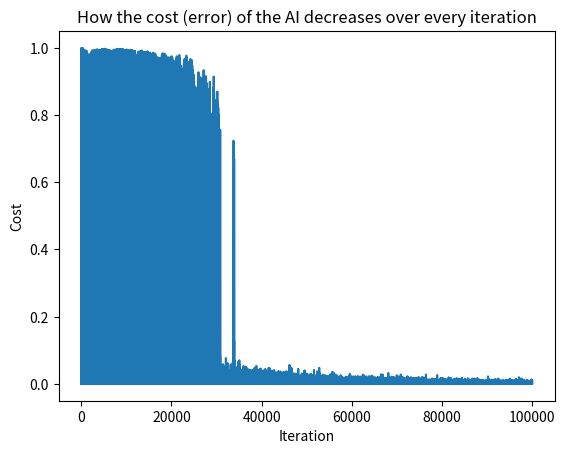

This chart was generated by the following Python code:
from matplotlib import pyplot as plt
from random import shuffle
import numpy as np

#project: predicting flower types
#watch https://youtu.be/ZzWaow1Rvho for context

#in the form [[length, width, type (0 is a blue flower, 1 is red)]]
data = [[3,   1.5, 1],
        [2,   1,   0],
        [4,   1.5, 1],
        [3,   1,   0],
        [3.5, 0.5, 1],
        [2,   0.5, 0],
        [5.5, 1,   1],
        [1,   1,   0]]

mysteryFlower = [4.5, 1]

#the network

#       o    flower type
#      / \     w1, w2, b (weights and biases)
#     o   o  length, width

w1 = np.random.randn() #selects a random float from the 'normal' (?)
                       #very basically between -3 and 3
w2 = np.random.randn()
b = np.random.randn()

def sigmoid(x):
    return 1 / (1 + np.exp(-x))

def sigmoid_prime(x): #this is the 'derivative of sigmoid'
    return sigmoid(x) * (1 - sigmoid(x))

#----------training loop-----------#
learningRate = 2 #read on to see why this matters
                 #try changing this!!
costs = []
for i in range(100000):
    ri = np.random.randint(len(data)) #ri = random index
                                      #used to pick a random data in the list
    flower = data[ri]

    z = (flower[0] * w1) + (flower[1] * w2) + b #the weighted average of the point's features

    pred = sigmoid(z)

    target = flower[2] #the type of flower
    cost = (pred - target) ** 2 #how good the prediction is (the lower the cost, the better

    costs.append(cost)
    #here's the funky derivative part
    #(i think) derivatives just show how something changes when you change something linked to it
    #apparently there's an automatic way to find derivatives
    #but we're putting ourselves through the pain of doing it ourselves
    #for 'demonstration purposes'

    #breaking down var names: dVar_Anothervar
    #                         d = derivative of
    #                         _ = with respect to
    #except sometimes there's another d behind the second var
    #dont know what this means

    dcost_pred = 2 * (pred - target)

    dpred_dz = sigmoid_prime(z)

    dz_dw1 = flower[0] #the derivative of an operation with respect to one of its operands is always the other operand
                       #i.e w1 x length = z
                       #d of z _ w1 = length
    dz_dw2 = flower[1]
    dz_db = 1

    #derivative part almost over
    #now, using the chain rule, we can get the d of cost _ w1, _w2 and _b.

    dcost_dw1 = dcost_pred * dpred_dz * dz_dw1
    dcost_dw2 = dcost_pred * dpred_dz * dz_dw2
    dcost_db = dcost_pred * dpred_dz * dz_db

    #derivative part over!!
    #now we tweak w1, w2 and b according to those derivative values
    #but only by a fraction of those values (learningRate) so we don't over-shoot

    w1 -= dcost_dw1 * learningRate
    w2 -= dcost_dw2 * learningRate
    b -= dcost_db * learningRate

#----------------------------------

#---------predictions!---------------
def predict(m1, m2):
    pred = sigmoid((m1 * w1) + (m2 * w2) + b)
    print("I think this flower is", "red" if pred > 0.5 else "blue")
    print("I am", (1 - pred) * 100 if pred < 0.5 else pred * 100 , "% sure")

shuffle(data)
for f in data:
    #f is one flower
    predict(f[0], f[1])
    print("(It was actually", "red)" if f[2] == 1 else "blue)" )

    print("")

print("Finally, the mystery flower...")
predict(mysteryFlower[0], mysteryFlower[1])


#--------visualising-----------#

#-----stuff about sigmoid
##X = np.linspace(-20, 20, 100) #generates numbers with regular intervals
##                           #10 numbers from -5 to 5
##Y = sigmoid(X)
##
##plt.plot(X, Y, c='r')
##plt.plot(X, sigmoid_prime(X), c='b') #this shows the *rate* that the graph above
##                                     #is changing
##plt.show()

#-----scatter data
##plt.grid()
##plt.axis([0, 6, 0, 6])
##for i in range(len(data)):
##    point = data[i]
##    plt.scatter(point[0], point[1], c="r" if point[2] == 1 else "b")
##
##plt.show()

#-----cost data
plt.plot(costs)
plt.title("How the cost (error) of the AI decreases over every iteration")
plt.xlabel("Iteration")
plt.ylabel("Cost")
plt.show()
